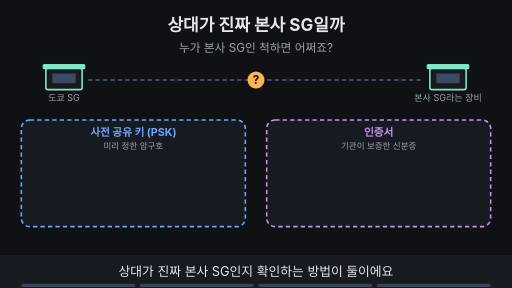
t = 0.00 s
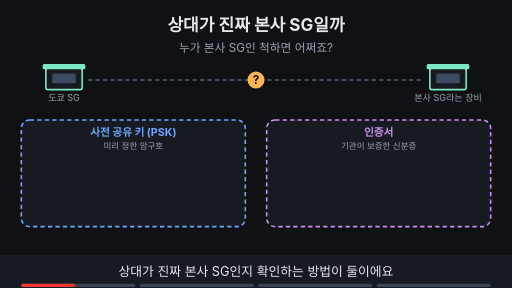
t = 1.88 s
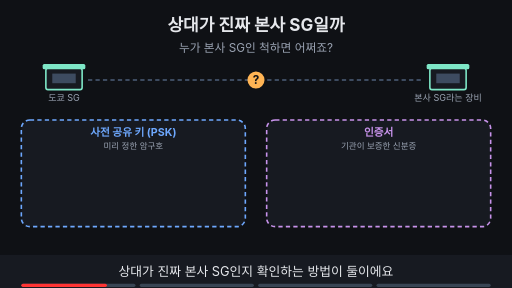
t = 3.00 s
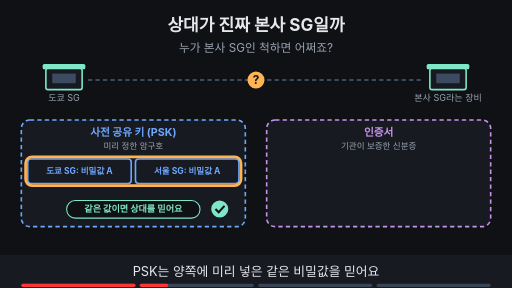
t = 5.00 s
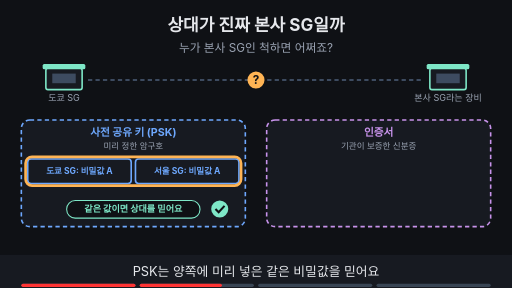
t = 6.88 s
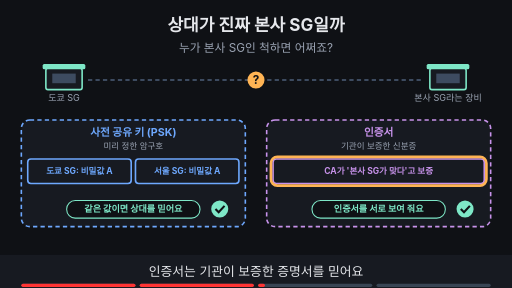
t = 8.24 s

The animated SVG that drew these frames (rendered in a browser with its animation timeline set to each time). Animation: 13 SMIL elements (animate=13); frames cover the first 8.24 s, repeats indefinitely.

<svg xmlns="http://www.w3.org/2000/svg" viewBox="0 0 960 540" width="960" height="540" font-family="-apple-system,'Apple SD Gothic Neo','Segoe UI',sans-serif">
<title>상대가 진짜 본사 SG일까</title>
<rect width="960" height="540" fill="#0f1115"/>
<text x="480" y="58" text-anchor="middle" font-size="32" font-weight="700" fill="#e6e8ec">상대가 진짜 본사 SG일까</text>
<text x="480" y="98" text-anchor="middle" font-size="22" fill="#9aa3b2">누가 본사 SG인 척하면 어쩌죠?</text>
<rect x="86" y="128" width="68" height="40" rx="4" fill="#171a21" stroke="#7ee7c7" stroke-width="3"/><rect x="80" y="120" width="80" height="10" rx="3" fill="#7ee7c7"/><rect x="98" y="138" width="44" height="18" fill="#3d4b60"/><text x="120" y="190" text-anchor="middle" font-size="17" fill="#9aa3b2">도쿄 SG</text><rect x="806" y="128" width="68" height="40" rx="4" fill="#171a21" stroke="#7ee7c7" stroke-width="3"/><rect x="800" y="120" width="80" height="10" rx="3" fill="#7ee7c7"/><rect x="818" y="138" width="44" height="18" fill="#3d4b60"/><text x="840" y="190" text-anchor="middle" font-size="17" fill="#9aa3b2">본사 SG라는 장비</text><line x1="165" y1="150" x2="795" y2="150" stroke="#3d4b60" stroke-width="4" stroke-dasharray="8 6"/><circle cx="480" cy="150" r="16" fill="#ffb454"/><text x="480" y="157" text-anchor="middle" font-size="22" font-weight="700" fill="#0f1115">?</text><rect x="40" y="225" width="420" height="200" rx="16" fill="#171a21" stroke="#6ea8fe" stroke-width="3" stroke-dasharray="8 6"/><text x="250" y="255" text-anchor="middle" font-size="20" font-weight="700" fill="#6ea8fe">사전 공유 키 (PSK)</text><text x="250" y="280" text-anchor="middle" font-size="16" fill="#9aa3b2">미리 정한 암구호</text><rect x="500" y="225" width="420" height="200" rx="16" fill="#171a21" stroke="#c792ea" stroke-width="3" stroke-dasharray="8 6"/><text x="710" y="255" text-anchor="middle" font-size="20" font-weight="700" fill="#c792ea">인증서</text><text x="710" y="280" text-anchor="middle" font-size="16" fill="#9aa3b2">기관이 보증한 신분증</text><g opacity="0"><animate attributeName="opacity" values="0;0;1;1" keyTimes="0;0.250;0.265;1" dur="16s" repeatCount="indefinite"/><rect x="52" y="298" width="194" height="46" rx="6" fill="#171a21" stroke="#6ea8fe" stroke-width="3"/><text x="149.0" y="326.76" text-anchor="middle" font-size="16" font-weight="700" fill="#6ea8fe">도쿄 SG: 비밀값 A</text><rect x="254" y="298" width="194" height="46" rx="6" fill="#171a21" stroke="#6ea8fe" stroke-width="3"/><text x="351.0" y="326.76" text-anchor="middle" font-size="16" font-weight="700" fill="#6ea8fe">서울 SG: 비밀값 A</text><rect x="125" y="376" width="250" height="33" rx="16" fill="#0f1115" stroke="#7ee7c7" stroke-width="2"/><text x="250" y="398.12" text-anchor="middle" font-size="17" font-weight="700" fill="#7ee7c7">같은 값이면 상대를 믿어요</text><circle cx="412" cy="392" r="16" fill="#7ee7c7"/><path d="M404 392 l6 6 l11 -12" fill="none" stroke="#0f1115" stroke-width="4"/></g><g opacity="0"><animate attributeName="opacity" values="0;0;1;1;0;0" keyTimes="0;0.250;0.265;0.485;0.500;1" dur="16s" repeatCount="indefinite"/><rect x="48" y="294" width="404" height="54" rx="12" fill="none" stroke="#ffb454" stroke-width="5"/></g><g opacity="0"><animate attributeName="opacity" values="0;0;1;1" keyTimes="0;0.500;0.515;1" dur="16s" repeatCount="indefinite"/><rect x="512" y="298" width="396" height="46" rx="6" fill="#171a21" stroke="#c792ea" stroke-width="3"/><text x="710.0" y="326.76" text-anchor="middle" font-size="16" font-weight="700" fill="#c792ea">CA가 '본사 SG가 맞다'고 보증</text><rect x="585" y="376" width="250" height="33" rx="16" fill="#0f1115" stroke="#7ee7c7" stroke-width="2"/><text x="710" y="398.12" text-anchor="middle" font-size="17" font-weight="700" fill="#7ee7c7">인증서를 서로 보여 줘요</text><circle cx="872" cy="392" r="16" fill="#7ee7c7"/><path d="M864 392 l6 6 l11 -12" fill="none" stroke="#0f1115" stroke-width="4"/></g><g opacity="0"><animate attributeName="opacity" values="0;0;1;1;0;0" keyTimes="0;0.500;0.515;0.735;0.750;1" dur="16s" repeatCount="indefinite"/><rect x="508" y="294" width="404" height="54" rx="12" fill="none" stroke="#ffb454" stroke-width="5"/></g><g opacity="0"><animate attributeName="opacity" values="0;0;1;1" keyTimes="0;0.750;0.765;1" dur="16s" repeatCount="indefinite"/><rect x="323" y="439" width="314" height="34" rx="17" fill="#6ea8fe" stroke="#6ea8fe" stroke-width="2"/><text x="480" y="462.48" text-anchor="middle" font-size="18" font-weight="700" fill="#0f1115">상대 확인과 암호화는 다른 일이에요</text></g>
<rect x="0" y="478" width="960" height="62" fill="#171a21"/>
<g opacity="1"><animate attributeName="opacity" values="1;1;0;0" keyTimes="0;0.235;0.250;1" dur="16s" repeatCount="indefinite"/><text x="480" y="518" text-anchor="middle" font-size="24" fill="#e6e8ec">상대가 진짜 본사 SG인지 확인하는 방법이 둘이에요</text></g>
<g opacity="0"><animate attributeName="opacity" values="0;0;1;1;0;0" keyTimes="0;0.250;0.265;0.485;0.500;1" dur="16s" repeatCount="indefinite"/><text x="480" y="518" text-anchor="middle" font-size="24" fill="#e6e8ec">PSK는 양쪽에 미리 넣은 같은 비밀값을 믿어요</text></g>
<g opacity="0"><animate attributeName="opacity" values="0;0;1;1;0;0" keyTimes="0;0.500;0.515;0.735;0.750;1" dur="16s" repeatCount="indefinite"/><text x="480" y="518" text-anchor="middle" font-size="24" fill="#e6e8ec">인증서는 기관이 보증한 증명서를 믿어요</text></g>
<g opacity="0"><animate attributeName="opacity" values="0;0;1;1" keyTimes="0;0.750;0.765;1" dur="16s" repeatCount="indefinite"/><text x="480" y="518" text-anchor="middle" font-size="24" fill="#e6e8ec">인증은 상대를, 암호화는 내용을 다뤄요</text></g>

<g aria-label="재생 진행 막대" data-stage-count="4"><g class="progress-segment" data-stage="1"><rect x="40" y="532" width="214" height="6" rx="3" fill="#394554"/><rect x="40" y="532" width="0" height="6" rx="3" fill="#ff3434"><animate attributeName="width" values="0;214;214" keyTimes="0;0.250000;1" dur="16s" repeatCount="indefinite"/></rect></g><g class="progress-segment" data-stage="2"><rect x="262" y="532" width="214" height="6" rx="3" fill="#394554"/><rect x="262" y="532" width="0" height="6" rx="3" fill="#ff3434"><animate attributeName="width" values="0;0;214;214" keyTimes="0;0.250000;0.500000;1" dur="16s" repeatCount="indefinite"/></rect></g><g class="progress-segment" data-stage="3"><rect x="484" y="532" width="214" height="6" rx="3" fill="#394554"/><rect x="484" y="532" width="0" height="6" rx="3" fill="#ff3434"><animate attributeName="width" values="0;0;214;214" keyTimes="0;0.500000;0.750000;1" dur="16s" repeatCount="indefinite"/></rect></g><g class="progress-segment" data-stage="4"><rect x="706" y="532" width="214" height="6" rx="3" fill="#394554"/><rect x="706" y="532" width="0" height="6" rx="3" fill="#ff3434"><animate attributeName="width" values="0;0;214" keyTimes="0;0.750000;1" dur="16s" repeatCount="indefinite"/></rect></g></g></svg>
